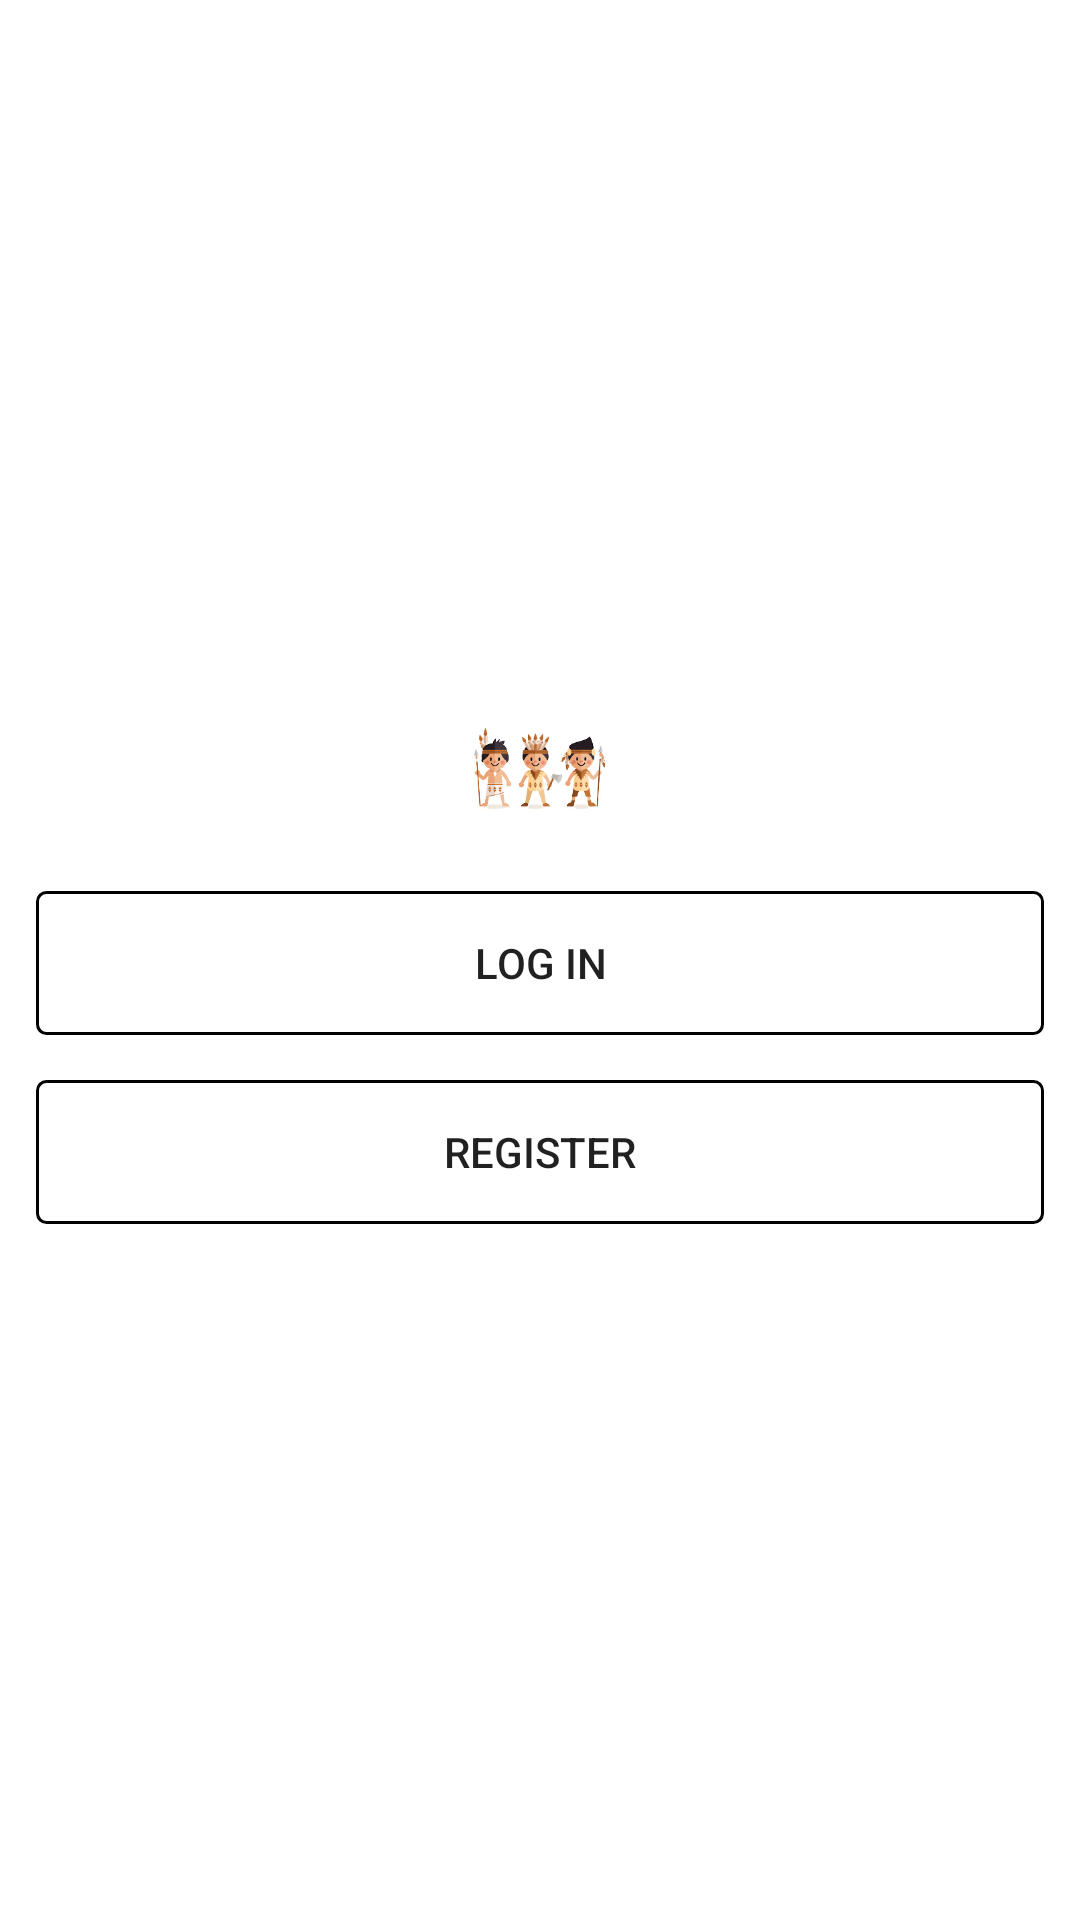

Android layout source for this screen:
<!-- AndroidManifest.xml: application theme Theme.Ins -->
<!-- res/layout/activity_start.xml -->
<?xml version="1.0" encoding="utf-8"?>
 
<LinearLayout xmlns:android="http://schemas.android.com/apk/res/android" 
       xmlns:app="http://schemas.android.com/apk/res-auto" 
       xmlns:tools="http://schemas.android.com/tools" 
       android:layout_width="match_parent" 
       android:layout_height="match_parent" 
       android:gravity="center" 
       android:padding= "12dp"
       android:orientation="vertical" 
       tools:context=".StartActivity"> 
  
<ImageView 
        android:layout_width="wrap_content" 
        android:layout_height="50dp" 
        android:src="@drawable/logo"/> 
// insert the logo image you find online and place it into the drawable file  
  
<Button 
       android:layout_width="match_parent" 
       android:layout_height="wrap_content" 
       android:text="Log in" 
       android:id="@+id/login" 
       android:layout_marginTop="15dp"
       android:background="@drawable/button_background"/> 
  
<Button 
       android:layout_width="match_parent" 
       android:layout_height="wrap_content" 
       android:text="Register" 
       android:id="@+id/register" 
       android:layout_marginTop="15dp"
       android:background="@drawable/button_background"/> 
  
</LinearLayout>
<!-- resources referenced by this layout -->
<resources>
  <!-- drawable button_background (drawable-v24) -->
  <?xml version="1.0" encoding="utf-8"?>
  <shape
      xmlns:android="http://schemas.android.com/apk/res/android"
      android:shape="rectangle">
    
         <corners android:radius="3dp"/>
         <stroke android:width="1dp" 
              />
    
  </shape>
  <!-- drawable logo: png bitmap (drawable-v24, 23745 bytes) -->
  <style name="Theme.Ins" parent="Theme.MaterialComponents.DayNight.DarkActionBar">
          
          <item name="colorPrimary">@color/purple_500</item>
          <item name="colorPrimaryVariant">@color/purple_700</item>
          <item name="colorOnPrimary">@color/white</item>
          
          <item name="colorSecondary">@color/teal_200</item>
          <item name="colorSecondaryVariant">@color/teal_700</item>
          <item name="colorOnSecondary">@color/black</item>
          
          <item name="android:statusBarColor" tools:targetApi="l">?attr/colorPrimaryVariant</item>
          
      </style>
  <color name="purple_500">#FF6200EE</color>
  <color name="purple_700">#FF3700B3</color>
  <color name="white">#FFFFFFFF</color>
  <color name="teal_200">#FF03DAC5</color>
  <color name="teal_700">#FF018786</color>
  <color name="black">#FF000000</color>
</resources>
